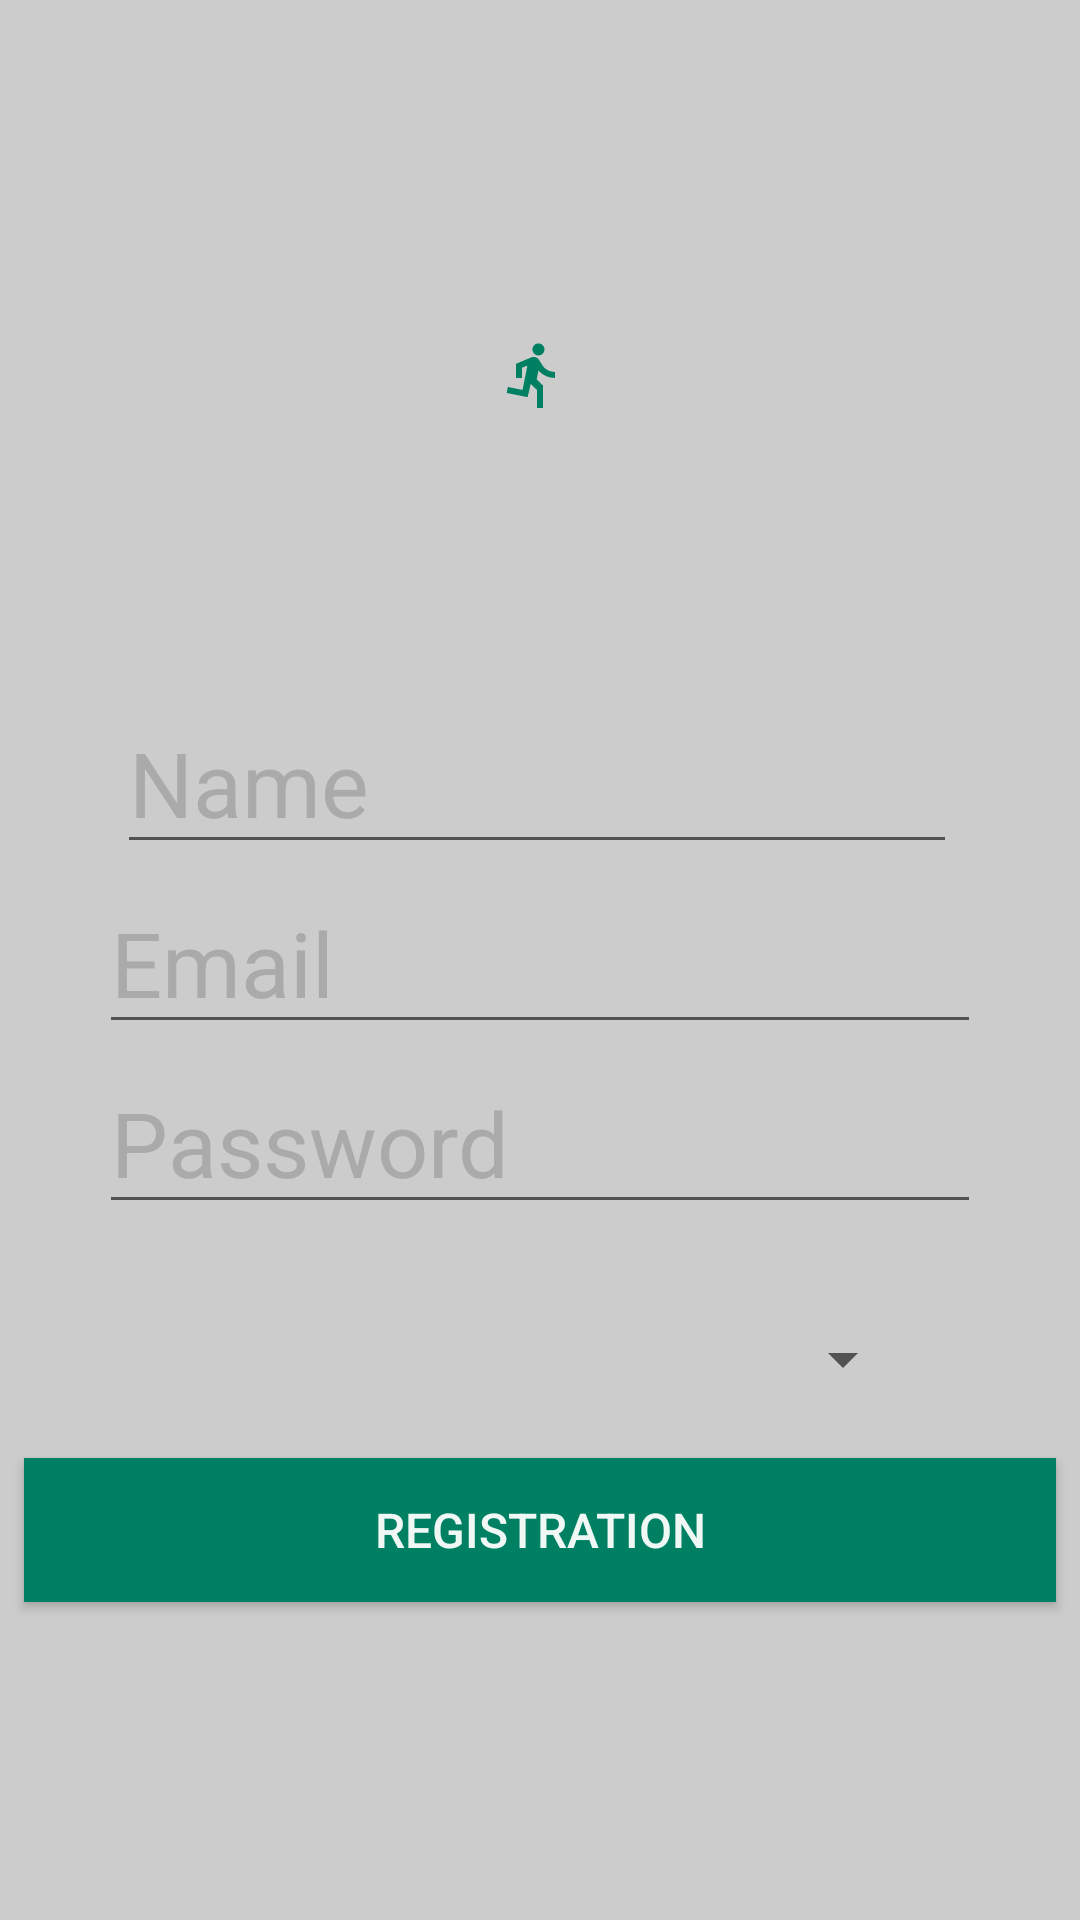

Reconstruct the res/layout file that produces this screen, plus the resources it refers to.
<!-- AndroidManifest.xml: application theme AppTheme -->
<!-- res/layout/activity_registration.xml -->
<?xml version="1.0" encoding="utf-8"?>
<RelativeLayout
    xmlns:android="http://schemas.android.com/apk/res/android"
    xmlns:tools="http://schemas.android.com/tools"
    android:id="@+id/activity_register"
    android:layout_width="match_parent"
    android:layout_height="match_parent"
    android:background="@color/iron"
    >

    <ImageView
        android:layout_width="73dp"
        android:layout_height="82dp"
        android:layout_alignParentStart="true"
        android:layout_alignParentLeft="true"
        android:layout_alignParentTop="true"
        android:layout_alignParentEnd="true"
        android:layout_alignParentRight="true"
        android:layout_centerHorizontal="true"
        android:layout_marginStart="166dp"
        android:layout_marginLeft="166dp"
        android:layout_marginTop="84dp"
        android:layout_marginEnd="170dp"
        android:layout_marginRight="170dp"
        android:src="@drawable/ic_directions_run_black_24dp" />

    <EditText
        android:id="@+id/et_name_fr"
        android:layout_width="331dp"
        android:layout_height="51dp"
        android:layout_alignParentStart="true"
        android:layout_alignParentLeft="true"
        android:layout_alignParentTop="true"
        android:layout_alignParentEnd="true"
        android:layout_alignParentRight="true"
        android:layout_marginStart="39dp"
        android:layout_marginLeft="39dp"
        android:layout_marginTop="237dp"
        android:layout_marginEnd="41dp"
        android:layout_marginRight="41dp"
        android:hint="Name"
        android:textColorHint="@color/base"
        android:textSize="30sp" />

    <EditText
        android:id="@+id/et_email_fr"
        android:layout_width="331dp"
        android:layout_height="52dp"
        android:layout_below="@+id/et_name_fr"
        android:layout_centerHorizontal="true"
        android:layout_marginStart="33dp"
        android:layout_marginLeft="33dp"
        android:layout_marginTop="8dp"
        android:layout_marginEnd="33dp"
        android:layout_marginRight="33dp"
        android:hint="Email"
        android:textColorHint="@color/base"
        android:textSize="30sp" />

    <EditText
        android:id="@+id/et_password_fr"
        android:layout_width="330dp"
        android:layout_height="50dp"
        android:layout_below="@+id/et_email_fr"
        android:layout_centerHorizontal="true"
        android:layout_marginStart="33dp"
        android:layout_marginLeft="33dp"
        android:layout_marginTop="10dp"
        android:layout_marginEnd="33dp"
        android:layout_marginRight="33dp"
        android:hint="Password"
        android:inputType="textPassword"
        android:textColorHint="@color/base"
        android:textSize="30sp" />


    <androidx.appcompat.widget.AppCompatSpinner
        android:id="@+id/spinner_fr"
        android:layout_width="250dp"
        android:layout_height="50dp"
        android:layout_marginTop="20dp"
        android:layout_below="@+id/et_password_fr"
        android:layout_centerHorizontal="true"
        />


    <androidx.appcompat.widget.AppCompatButton
        android:id="@+id/btn_registration_fr"
        style="@style/ButtonLoginRegister"
        android:layout_width="match_parent"
        android:layout_height="wrap_content"
        android:layout_below="@+id/spinner_fr"
        android:layout_alignParentStart="true"
        android:layout_alignParentLeft="true"
        android:layout_alignParentEnd="true"
        android:layout_alignParentRight="true"
        android:layout_marginStart="59dp"
        android:layout_marginLeft="59dp"
        android:layout_marginTop="21dp"
        android:layout_marginEnd="61dp"
        android:layout_marginRight="61dp"
        android:layout_marginBottom="60dp"
        android:text="Registration" />


</RelativeLayout>
<!-- resources referenced by this layout -->
<resources>
  <color name="base">#AAAAAA</color>
  <color name="iron">#CCCCCC</color>
  <!-- drawable ic_directions_run_black_24dp (drawable) -->
  <vector android:height="100dp" android:tint="#008063"
      android:viewportHeight="24.0" android:viewportWidth="24.0"
      android:width="100dp" xmlns:android="http://schemas.android.com/apk/res/android">
      <path android:fillColor="#FF000000" android:pathData="M13.49,5.48c1.1,0 2,-0.9 2,-2s-0.9,-2 -2,-2 -2,0.9 -2,2 0.9,2 2,2zM9.89,19.38l1,-4.4 2.1,2v6h2v-7.5l-2.1,-2 0.6,-3c1.3,1.5 3.3,2.5 5.5,2.5v-2c-1.9,0 -3.5,-1 -4.3,-2.4l-1,-1.6c-0.4,-0.6 -1,-1 -1.7,-1 -0.3,0 -0.5,0.1 -0.8,0.1l-5.2,2.2v4.7h2v-3.4l1.8,-0.7 -1.6,8.1 -4.9,-1 -0.4,2 7,1.4z"/>
  </vector>
  <style name="ButtonLoginRegister">
  
          <item name="android:layout_margin">8dp</item>
          <item name="android:padding">8dp</item>
          <item name="android:textSize">16dp</item>
          <item name="android:textColor">#F0FFFFFF</item>
          <item name="android:background">#008063</item>
      </style>
  <style name="AppTheme" parent="Theme.MaterialComponents.DayNight.DarkActionBar">
          
          <item name="colorPrimary">#008063</item>
          <item name="colorPrimaryDark">#008063</item>
          <item name="colorAccent">@color/colorAccent</item>
      </style>
  <color name="colorAccent">#008063</color>
</resources>
